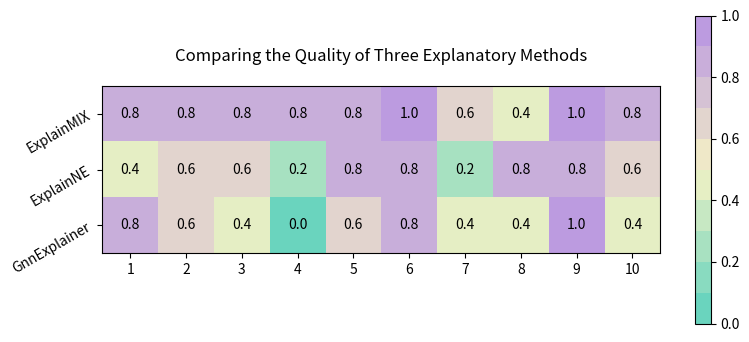

Source code (Python):
from matplotlib import pyplot as plt
import seaborn as sns
import matplotlib.colors as mcolors
import numpy as np


def draw():
    yLabel = ['ExplainMIX', 'ExplainNE', 'GnnExplainer']
    xLabel = ['1', '2', '3', '4', '5','6', '7', '8', '9', '10']

    data = [[4 / 5, 4 / 5, 4 / 5, 4 / 5, 4 / 5, 5 / 5, 3 / 5, 2 / 5, 5 / 5, 4 / 5],
            [2 / 5, 3 / 5, 3 / 5, 1 / 5, 4 / 5, 4 / 5, 1 / 5, 4 / 5, 4 / 5, 3 / 5],
            [4 / 5, 3 / 5, 2 / 5, 0 / 5, 3 / 5, 4 / 5, 2 / 5, 2 / 5, 5 / 5, 2 / 5]]


    fig = plt.figure(figsize=(9,4))
    ax = fig.add_subplot(111)
    ax.set_yticks(range(len(yLabel)))
    ax.set_yticklabels(yLabel)
    ax.set_xticks(range(len(xLabel)))
    ax.set_xticklabels(xLabel)
    colors = ['#6AD4BE','#F5F2C5','#BC9BE0']
    mcolors.ListedColormap(colors)

    cmap = sns.cubehelix_palette(start=1.5, rot=3, gamma=0.6, as_cmap=mcolors.LinearSegmentedColormap.from_list('cmap',colors,1000))

    im = ax.imshow(data, cmap=mcolors.LinearSegmentedColormap.from_list('cmap',colors,10))

    plt.colorbar(im)
    plt.yticks(rotation=30)

    plt.title("Comparing the Quality of Three Explanatory Methods",pad=18)

    data = np.array(data)
    for i in range(len(yLabel)):
        for j in range(len(xLabel)):
            ax.text(j, i, data[i, j],
                    ha="center", va="center", color="black")
    plt.show()


d = draw()
